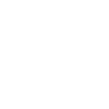
t = 0.00 s
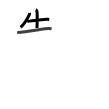
t = 3.75 s
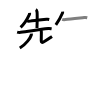
t = 7.50 s
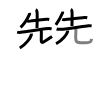
t = 11.50 s
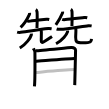
t = 15.25 s
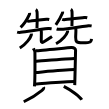
t = 19.00 s

The animated SVG that drew these frames (rendered in a browser with its animation timeline set to each time). Animation: 19 SMIL elements (animate=19); one cycle of 19.00 s.

<svg width="109px" height="109px" viewBox="0 0 px 109px" xmlns="http://www.w3.org/2000/svg" xmlns:xlink="http://www.w3.org/1999/xlink" xml:space="preserve" version="1.1"  baseProfile="full">
<path d="M29.56,12.87c0.05,0.37,0.14,0.98-0.1,1.49C28,17.5,24.5,23.75,20.59,27.4" style="fill:none;stroke:black;stroke-width:3;opacity:0">
  <animate attributeType="CSS" attributeName="opacity" from="0" to="1" begin="0s" dur="1s" repeatCount="Indefinite" fill="freeze" />
</path>
<path d="M27.19,20.97c0.41,0.16,2.36,0.2,2.78,0.16c3.88-0.33,12.25-1.34,16.64-1.85c0.68-0.08,2.3,0.08,2.64,0.16" style="fill:none;stroke:black;stroke-width:3;opacity:0">
  <animate attributeType="CSS" attributeName="opacity" from="0" to="1" begin="1s" dur="1s" repeatCount="Indefinite" fill="freeze" />
</path>
<path d="M35.77,9.63c0.38,0.21,1.17,1.61,1.25,2.04c0.08,0.43,0.04,13.68-0.04,16.37" style="fill:none;stroke:black;stroke-width:3;opacity:0">
  <animate attributeType="CSS" attributeName="opacity" from="0" to="1" begin="2s" dur="1s" repeatCount="Indefinite" fill="freeze" />
</path>
<path d="M17.14,32.09c0.93,0.27,2.65,0.36,3.57,0.27c7.8-0.81,17.71-2.89,27.64-3.76c1.55-0.14,2.49,0.13,3.26,0.26" style="fill:none;stroke:black;stroke-width:3;opacity:0">
  <animate attributeType="CSS" attributeName="opacity" from="0" to="1" begin="3s" dur="1s" repeatCount="Indefinite" fill="freeze" />
</path>
<path d="M31.35,33.65c0.03,0.34,0.07,0.87-0.07,1.36c-0.82,2.87-5.04,9.15-11.48,13" style="fill:none;stroke:black;stroke-width:3;opacity:0">
  <animate attributeType="CSS" attributeName="opacity" from="0" to="1" begin="4s" dur="1s" repeatCount="Indefinite" fill="freeze" />
</path>
<path d="M40.84,29.65c0.27,0.64,0.49,1.39,0.51,2.38c0.04,2.57-0.1,5.93-0.1,8.97c0,1.69,1.07,1.65,2.25,1c4.5-2.5,5.5-3.5,8.5-5.5" style="fill:none;stroke:black;stroke-width:3;opacity:0">
  <animate attributeType="CSS" attributeName="opacity" from="0" to="1" begin="5s" dur="1s" repeatCount="Indefinite" fill="freeze" />
</path>
<path d="M62.57,11.62c0.04,0.34,0.13,0.9-0.07,1.37C61,16.5,58.25,21.5,55.84,24.9" style="fill:none;stroke:black;stroke-width:3;opacity:0">
  <animate attributeType="CSS" attributeName="opacity" from="0" to="1" begin="6s" dur="1s" repeatCount="Indefinite" fill="freeze" />
</path>
<path d="M62.19,19.4c0.47,0.17,2.69,0.21,3.16,0.17c4.4-0.35,13.92-1.45,18.91-1.99c0.78-0.08,2.61,0.08,3,0.17" style="fill:none;stroke:black;stroke-width:3;opacity:0">
  <animate attributeType="CSS" attributeName="opacity" from="0" to="1" begin="7s" dur="1s" repeatCount="Indefinite" fill="freeze" />
</path>
<path d="M70.83,9.38c0.34,0.19,1.06,1.46,1.13,1.85c0.07,0.39,0.04,12.38-0.03,14.81" style="fill:none;stroke:black;stroke-width:3;opacity:0">
  <animate attributeType="CSS" attributeName="opacity" from="0" to="1" begin="8s" dur="1s" repeatCount="Indefinite" fill="freeze" />
</path>
<path d="M56.64,28.96c0.92,0.32,2.61,0.35,3.53,0.32c7.34-0.26,22.58-3.03,28.22-3.61c1.53-0.16,2.46,0.15,3.22,0.31" style="fill:none;stroke:black;stroke-width:3;opacity:0">
  <animate attributeType="CSS" attributeName="opacity" from="0" to="1" begin="9s" dur="1s" repeatCount="Indefinite" fill="freeze" />
</path>
<path d="M67.6,30.65c0.03,0.31,0.07,0.8-0.07,1.24c-0.82,2.62-5.04,8.36-11.48,11.87" style="fill:none;stroke:black;stroke-width:3;opacity:0">
  <animate attributeType="CSS" attributeName="opacity" from="0" to="1" begin="10s" dur="1s" repeatCount="Indefinite" fill="freeze" />
</path>
<path d="M75.34,27.9c0.3,0.51,0.54,1.11,0.56,1.9c0.05,2.05-0.23,4.99-0.23,7.42c0,4.25,0.17,5.55,6.98,5.56c10.4,0.01,8.63-2.41,8.74-3.92" style="fill:none;stroke:black;stroke-width:3;opacity:0">
  <animate attributeType="CSS" attributeName="opacity" from="0" to="1" begin="11s" dur="1s" repeatCount="Indefinite" fill="freeze" />
</path>
<path d="M33.31,48.31c0.65,1.28,1.61,2.24,1.61,3.95s0.3,27-0.48,34.16" style="fill:none;stroke:black;stroke-width:3;opacity:0">
  <animate attributeType="CSS" attributeName="opacity" from="0" to="1" begin="12s" dur="1s" repeatCount="Indefinite" fill="freeze" />
</path>
<path d="M36.01,50.8c3.7-0.21,31.88-2.95,35.25-3.21c2.81-0.21,4.31,1.18,4.31,2.78c0,3.91-0.83,33.44-0.83,34.72" style="fill:none;stroke:black;stroke-width:3;opacity:0">
  <animate attributeType="CSS" attributeName="opacity" from="0" to="1" begin="13s" dur="1s" repeatCount="Indefinite" fill="freeze" />
</path>
<path d="M34.99,61.35c6.92-0.49,33.73-2.97,39.66-2.97" style="fill:none;stroke:black;stroke-width:3;opacity:0">
  <animate attributeType="CSS" attributeName="opacity" from="0" to="1" begin="14s" dur="1s" repeatCount="Indefinite" fill="freeze" />
</path>
<path d="M35.29,72.56c10.43-0.94,28.34-2.85,39.4-3.04" style="fill:none;stroke:black;stroke-width:3;opacity:0">
  <animate attributeType="CSS" attributeName="opacity" from="0" to="1" begin="15s" dur="1s" repeatCount="Indefinite" fill="freeze" />
</path>
<path d="M34.81,84.07c10.43-0.7,30.37-2.56,39.88-2.56" style="fill:none;stroke:black;stroke-width:3;opacity:0">
  <animate attributeType="CSS" attributeName="opacity" from="0" to="1" begin="16s" dur="1s" repeatCount="Indefinite" fill="freeze" />
</path>
<path d="M43.54,87.03c0.54,1.21-0.41,2.39-1.49,3.27c-3.25,2.66-11.8,8.32-18.3,11.46" style="fill:none;stroke:black;stroke-width:3;opacity:0">
  <animate attributeType="CSS" attributeName="opacity" from="0" to="1" begin="17s" dur="1s" repeatCount="Indefinite" fill="freeze" />
</path>
<path d="M63.78,86.3c7.32,3.65,15.98,10.27,17.97,13.46" style="fill:none;stroke:black;stroke-width:3;opacity:0">
  <animate attributeType="CSS" attributeName="opacity" from="0" to="1" begin="18s" dur="1s" repeatCount="Indefinite" fill="freeze" />
</path>
</svg>
